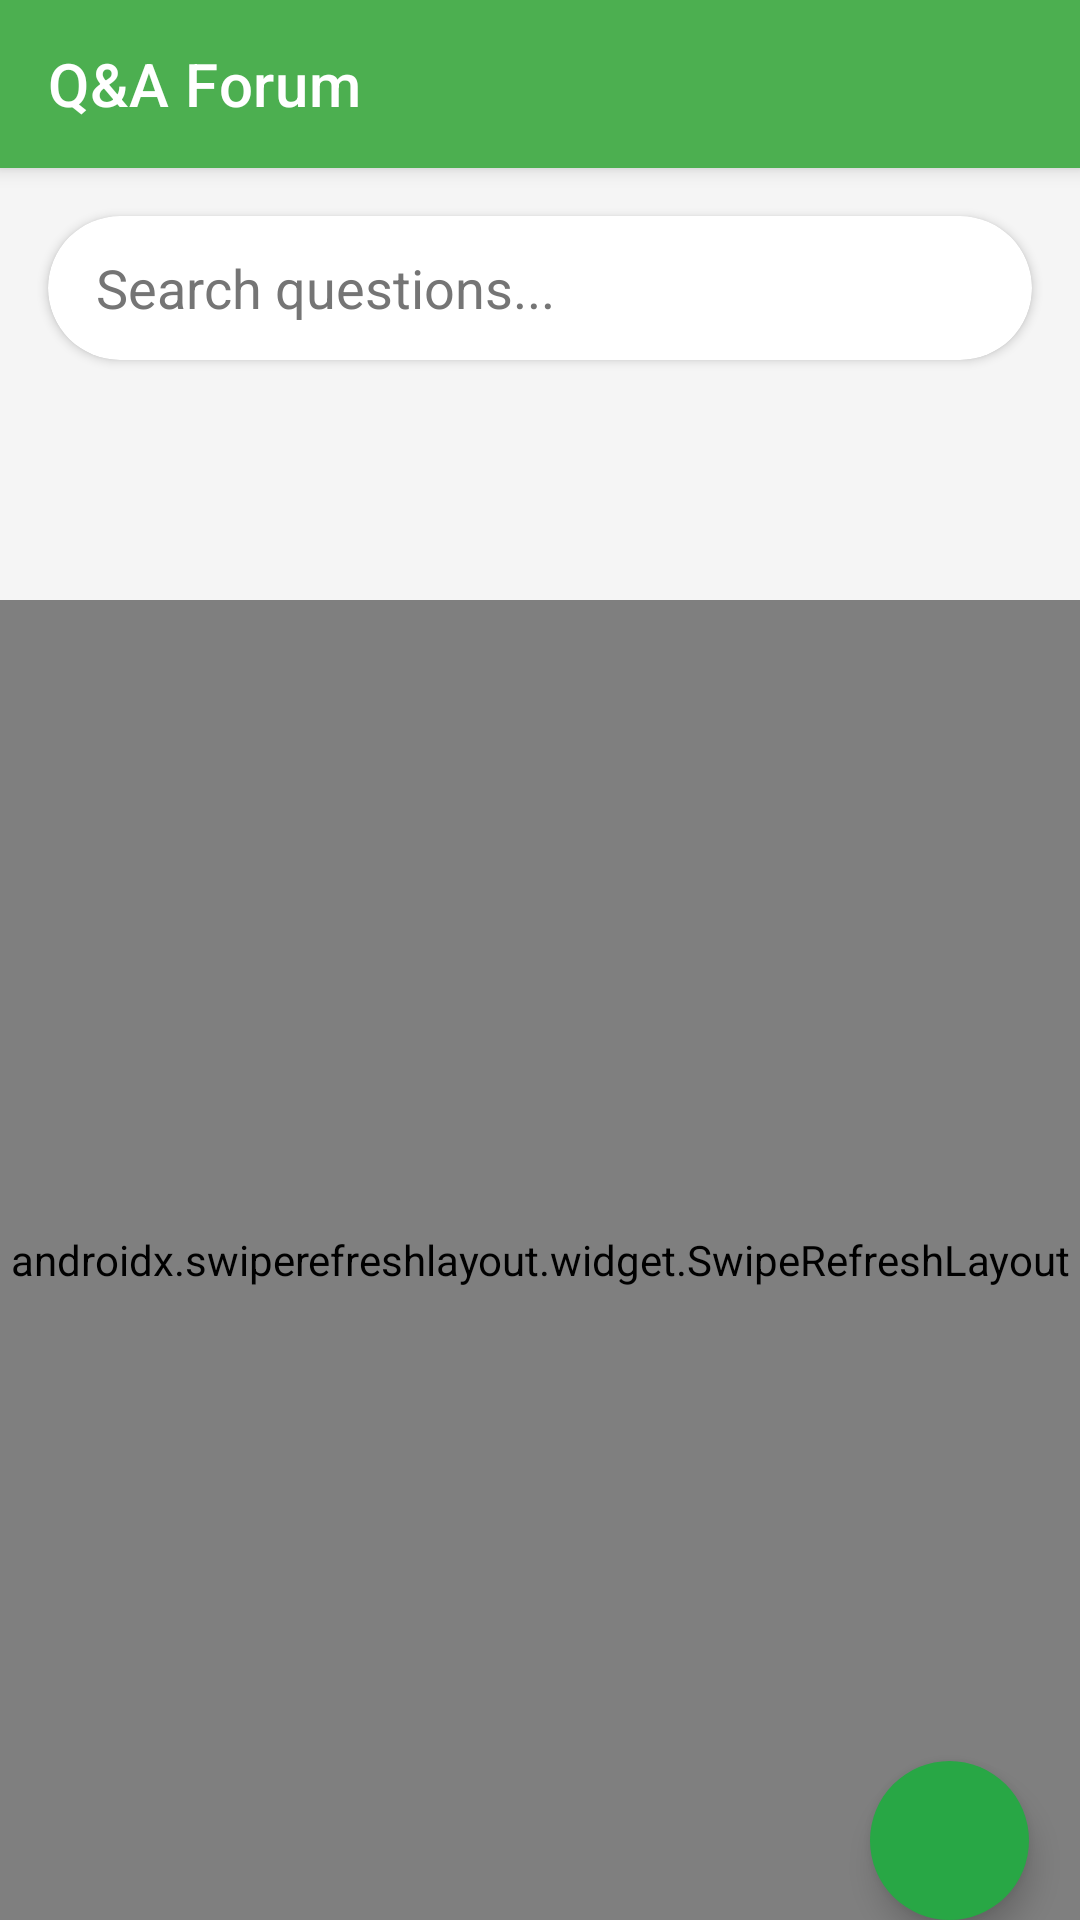

Produce the Android XML layout that renders to this screen, including the resource entries it uses.
<!-- AndroidManifest.xml: application theme Theme.KukuAfya -->
<!-- res/layout/fragment_notes.xml -->
<?xml version="1.0" encoding="utf-8"?>
<androidx.coordinatorlayout.widget.CoordinatorLayout xmlns:android="http://schemas.android.com/apk/res/android"
    xmlns:app="http://schemas.android.com/apk/res-auto"
    xmlns:tools="http://schemas.android.com/tools"
    android:layout_width="match_parent"
    android:layout_height="match_parent"
    android:background="@color/colorBackground">

   <com.google.android.material.appbar.AppBarLayout
       android:id="@+id/appbar"
       android:layout_width="match_parent"
       android:layout_height="wrap_content"
       android:background="@color/colorPrimary"
       android:elevation="4dp">

      <androidx.appcompat.widget.Toolbar
          android:id="@+id/toolbar"
          android:layout_width="match_parent"
          android:layout_height="?attr/actionBarSize"
          app:title="Q&amp;A Forum"
          app:titleTextColor="@color/colorWhite" />

   </com.google.android.material.appbar.AppBarLayout>

   <androidx.constraintlayout.widget.ConstraintLayout
       android:layout_width="match_parent"
       android:layout_height="match_parent"
       app:layout_behavior="@string/appbar_scrolling_view_behavior">

      <androidx.cardview.widget.CardView
          android:id="@+id/card_search"
          android:layout_width="0dp"
          android:layout_height="wrap_content"
          android:layout_marginStart="16dp"
          android:layout_marginTop="16dp"
          android:layout_marginEnd="16dp"
          app:cardCornerRadius="24dp"
          android:textColor="@android:color/black"
          app:cardElevation="2dp"
          app:layout_constraintEnd_toEndOf="parent"
          app:layout_constraintStart_toStartOf="parent"
          app:layout_constraintTop_toTopOf="parent">

         <EditText
             android:id="@+id/et_search"
             android:layout_width="match_parent"
             android:layout_height="48dp"
             android:background="@null"
             android:drawableStart="@drawable/ic_search"
             android:drawablePadding="8dp"
             android:hint="Search questions..."
             android:textColor="@android:color/black"

             android:paddingStart="16dp"
             android:paddingEnd="16dp"
             android:textColorHint="@color/colorGray" />
      </androidx.cardview.widget.CardView>

      <com.google.android.material.tabs.TabLayout
          android:id="@+id/tab_layout"
          android:layout_width="match_parent"
          android:layout_height="wrap_content"
          android:layout_marginTop="16dp"
          android:background="@color/colorBackground"
          app:layout_constraintEnd_toEndOf="parent"
          app:layout_constraintStart_toStartOf="parent"
          app:layout_constraintTop_toBottomOf="@+id/card_search"
          app:tabGravity="fill"
          app:tabIndicatorColor="@color/colorAccent"
          app:tabMode="fixed"
          app:tabSelectedTextColor="@color/colorPrimary"
          app:tabTextColor="@color/colorGray" />

      <androidx.recyclerview.widget.RecyclerView
          android:id="@+id/rv_categories"
          android:layout_width="0dp"
          android:layout_height="wrap_content"
          android:layout_marginStart="16dp"
          android:layout_marginTop="8dp"
          android:layout_marginEnd="16dp"
          android:clipToPadding="false"
          android:orientation="horizontal"
          android:paddingStart="4dp"
          android:paddingEnd="4dp"
          app:layout_constraintEnd_toEndOf="parent"
          app:layout_constraintStart_toStartOf="parent"
          app:layout_constraintTop_toBottomOf="@+id/tab_layout" />

      <androidx.swiperefreshlayout.widget.SwipeRefreshLayout
          android:id="@+id/swipe_refresh"
          android:layout_width="0dp"
          android:layout_height="0dp"
          android:layout_marginTop="8dp"
          app:layout_constraintBottom_toBottomOf="parent"
          app:layout_constraintEnd_toEndOf="parent"
          app:layout_constraintStart_toStartOf="parent"
          app:layout_constraintTop_toBottomOf="@+id/rv_categories">

         <FrameLayout
             android:layout_width="match_parent"
             android:layout_height="match_parent">

            <androidx.recyclerview.widget.RecyclerView
                android:id="@+id/rv_questions"
                android:layout_width="match_parent"
                android:layout_height="match_parent"
                android:clipToPadding="false"
                android:paddingBottom="16dp" />

            <TextView
                android:id="@+id/tv_empty_state"
                android:layout_width="wrap_content"
                android:layout_height="wrap_content"
                android:layout_gravity="center"
                android:drawableTop="@drawable/ic_question_empty"
                android:drawablePadding="16dp"
                android:text="@string/no_questions"
                android:textAlignment="center"
                android:textAppearance="@style/TextAppearance.AppCompat.Medium"
                android:textColor="@color/colorGray"
                android:visibility="gone" />

         </FrameLayout>

      </androidx.swiperefreshlayout.widget.SwipeRefreshLayout>

   </androidx.constraintlayout.widget.ConstraintLayout>

   <com.google.android.material.floatingactionbutton.FloatingActionButton
       android:id="@+id/fab_add_question"
       android:layout_width="wrap_content"
       android:layout_height="wrap_content"
       android:backgroundTint="@color/lime"
       android:contentDescription="@string/add_question"
       android:src="@drawable/ic_add"
       app:borderWidth="0dp"
       app:elevation="6dp"
       app:tint="@color/colorWhite"
       android:layout_marginTop="587dp"
       android:layout_marginLeft="290dp"

       />

</androidx.coordinatorlayout.widget.CoordinatorLayout>
<!-- resources referenced by this layout -->
<resources>
  <color name="colorAccent">#2196F3</color>
  <color name="colorBackground">#F5F5F5</color>
  <color name="colorGray">#757575</color>
  <color name="colorPrimary">#4CAF50</color>
  <color name="colorWhite">#FFFFFF</color>
  <color name="lime">#28a745</color>
  <!-- drawable ic_question_empty (drawable) -->
  <vector xmlns:android="http://schemas.android.com/apk/res/android"
      android:width="64dp"
      android:height="64dp"
      android:viewportWidth="24"
      android:viewportHeight="24"
      android:tint="@color/colorGray">
      <path
          android:fillColor="@android:color/white"
          android:pathData="M21,6h-2v9L6,15v2c0,0.55 0.45,1 1,1h11l4,4L22,7c0,-0.55 -0.45,-1 -1,-1zM17,12L17,3c0,-0.55 -0.45,-1 -1,-1L3,2c-0.55,0 -1,0.45 -1,1v14l4,-4h10c0.55,0 1,-0.45 1,-1z"/>
  </vector>
  <string name="add_question">Add Question</string>
  <string name="no_questions">No questions found</string>
  <style name="Theme.KukuAfya" parent="Base.Theme.KukuAfya" />
  <style name="Base.Theme.KukuAfya" parent="Theme.MaterialComponents.DayNight.NoActionBar">
          
          
          <item name="colorPrimary">@color/white</item>
          <item name="colorPrimaryVariant">@color/white</item>
          <item name="android:statusBarColor">@color/black</item>
          <item name="android:textColorPrimary">@color/white</item>
      </style>
  <color name="white">#FFFFFFFF</color>
  <color name="black">#FF000000</color>
</resources>
